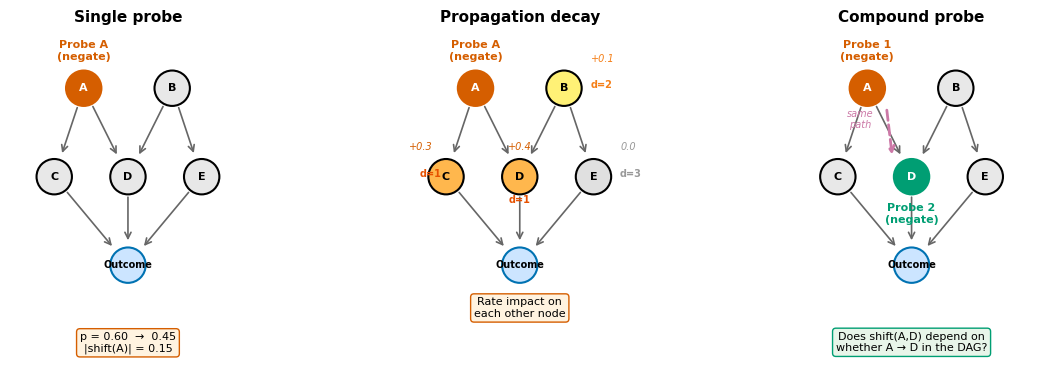

Generate this figure with matplotlib: (Note: this script raises an exception after producing the figure.)
"""Generate the propagation decay + compound probe procedure diagram."""

import matplotlib
matplotlib.use("Agg")
import matplotlib.pyplot as plt
import numpy as np

plt.rcParams.update({
    "font.family": "sans-serif",
    "font.sans-serif": ["Arial", "Helvetica", "DejaVu Sans"],
    "font.size": 11,
    "figure.dpi": 300,
    "savefig.dpi": 300,
    "savefig.bbox": "tight",
    "savefig.pad_inches": 0.1,
    "mathtext.default": "regular",
})


def draw_node(ax, xy, label, color="#E8E8E8", edgecolor="black", textcolor="black",
              fontsize=8, radius=0.12, linewidth=1.5, zorder=3):
    circle = plt.Circle(xy, radius, facecolor=color, edgecolor=edgecolor,
                        linewidth=linewidth, zorder=zorder)
    ax.add_patch(circle)
    ax.text(xy[0], xy[1], label, ha="center", va="center", fontsize=fontsize,
            color=textcolor, zorder=zorder + 1, fontweight="bold")


def draw_arrow(ax, start, end, color="#666666", linewidth=1.2, radius=0.12):
    dx = end[0] - start[0]
    dy = end[1] - start[1]
    dist = np.sqrt(dx ** 2 + dy ** 2)
    ux, uy = dx / dist, dy / dist
    sx = start[0] + ux * radius
    sy = start[1] + uy * radius
    ex = end[0] - ux * (radius + 0.03)
    ey = end[1] - uy * (radius + 0.03)
    ax.annotate("", xy=(ex, ey), xytext=(sx, sy),
                arrowprops=dict(arrowstyle="->", color=color, linewidth=linewidth))


def setup_ax(ax):
    ax.set_xlim(-0.3, 1.3)
    ax.set_ylim(-0.65, 1.7)
    ax.set_aspect("equal")
    ax.axis("off")


NODES = {
    "A": (0.2, 1.2), "B": (0.8, 1.2),
    "C": (0.0, 0.6), "D": (0.5, 0.6), "E": (1.0, 0.6),
    "O": (0.5, 0.0),
}
EDGES = [("A", "C"), ("A", "D"), ("B", "D"), ("B", "E"), ("C", "O"), ("D", "O"), ("E", "O")]


def draw_base_graph(ax):
    for s, e in EDGES:
        draw_arrow(ax, NODES[s], NODES[e])


def main():
    fig, axes = plt.subplots(1, 3, figsize=(14, 4.5), gridspec_kw={"wspace": 0.3})

    # --- Panel 1: Single probe ---
    ax = axes[0]
    setup_ax(ax)
    draw_base_graph(ax)
    for name, xy in NODES.items():
        if name == "A":
            draw_node(ax, xy, name, color="#D55E00", edgecolor="#D55E00", textcolor="white")
        elif name == "O":
            draw_node(ax, xy, "Outcome", color="#CCE5FF", edgecolor="#0072B2", fontsize=7)
        else:
            draw_node(ax, xy, name)
    ax.annotate("Probe A\n(negate)", xy=(0.2, 1.38), fontsize=8, ha="center", va="bottom",
                color="#D55E00", fontweight="bold")
    ax.text(0.5, -0.45, "p = 0.60  \u2192  0.45\n|shift(A)| = 0.15",
            fontsize=8, ha="center", va="top",
            bbox=dict(boxstyle="round,pad=0.3", facecolor="#FFF3E0", edgecolor="#D55E00"))
    ax.text(0.5, 1.65, "Single probe", fontsize=11, ha="center", fontweight="bold")

    # --- Panel 2: Propagation decay ---
    ax = axes[1]
    setup_ax(ax)
    draw_base_graph(ax)

    dist_colors = {"C": "#FFB74D", "D": "#FFB74D", "B": "#FFF176", "E": "#E0E0E0"}
    for name, xy in NODES.items():
        if name == "A":
            draw_node(ax, xy, name, color="#D55E00", edgecolor="#D55E00", textcolor="white")
        elif name == "O":
            draw_node(ax, xy, "Outcome", color="#CCE5FF", edgecolor="#0072B2", fontsize=7)
        else:
            draw_node(ax, xy, name, color=dist_colors.get(name, "#E8E8E8"))

    ax.annotate("Probe A\n(negate)", xy=(0.2, 1.38), fontsize=8, ha="center", va="bottom",
                color="#D55E00", fontweight="bold")
    # Distance labels
    ax.text(-0.18, 0.6, "d=1", fontsize=7, color="#E65100", fontweight="bold")
    ax.text(0.5, 0.42, "d=1", fontsize=7, color="#E65100", fontweight="bold", ha="center")
    ax.text(0.98, 1.2, "d=2", fontsize=7, color="#F57F17", fontweight="bold")
    ax.text(1.18, 0.6, "d=3", fontsize=7, color="#999", fontweight="bold")
    # Impact ratings
    ax.text(-0.25, 0.78, "+0.3", fontsize=7, color="#D55E00", fontstyle="italic")
    ax.text(0.5, 0.78, "+0.4", fontsize=7, color="#D55E00", fontstyle="italic", ha="center")
    ax.text(0.98, 1.38, "+0.1", fontsize=7, color="#F57F17", fontstyle="italic")
    ax.text(1.18, 0.78, "0.0", fontsize=7, color="#999", fontstyle="italic")

    ax.text(0.5, -0.35, "Rate impact on\neach other node", fontsize=8, ha="center",
            bbox=dict(boxstyle="round,pad=0.3", facecolor="#FFF3E0", edgecolor="#D55E00"))
    ax.text(0.5, 1.65, "Propagation decay", fontsize=11, ha="center", fontweight="bold")

    # --- Panel 3: Compound probe (same path vs independent) ---
    ax = axes[2]
    setup_ax(ax)
    draw_base_graph(ax)

    for name, xy in NODES.items():
        if name == "A":
            # Probe 1: negate A (top-left)
            draw_node(ax, xy, name, color="#D55E00", edgecolor="#D55E00", textcolor="white")
        elif name == "D":
            # Probe 2: strengthen D (same path as A via A->D)
            draw_node(ax, xy, name, color="#009E73", edgecolor="#009E73", textcolor="white")
        elif name == "O":
            draw_node(ax, xy, "Outcome", color="#CCE5FF", edgecolor="#0072B2", fontsize=7)
        else:
            draw_node(ax, xy, name)

    ax.annotate("Probe 1\n(negate)", xy=(0.2, 1.38), fontsize=8, ha="center", va="bottom",
                color="#D55E00", fontweight="bold")
    ax.annotate("Probe 2\n(negate)", xy=(0.5, 0.42), fontsize=8, ha="center", va="top",
                color="#009E73", fontweight="bold")

    # Show the directed path A -> D with a highlight
    ax.annotate("", xy=(0.37, 0.73), xytext=(0.33, 1.07),
                arrowprops=dict(arrowstyle="->", color="#CC79A7", linewidth=2.0,
                                linestyle="--"))
    ax.text(0.15, 0.93, "same\npath", fontsize=7, color="#CC79A7", fontstyle="italic",
            ha="center")

    ax.text(0.5, -0.45, "Does shift(A,D) depend on\nwhether A \u2192 D in the DAG?",
            fontsize=8, ha="center", va="top",
            bbox=dict(boxstyle="round,pad=0.3", facecolor="#E8F5E9", edgecolor="#009E73"))
    ax.text(0.5, 1.65, "Compound probe", fontsize=11, ha="center", fontweight="bold")

    for fmt in ("pdf", "png"):
        fig.savefig(f"paper/figures/compound_probe_diagram.{fmt}",
                    bbox_inches="tight", dpi=300)
    print("Done")
    plt.close()


if __name__ == "__main__":
    main()
